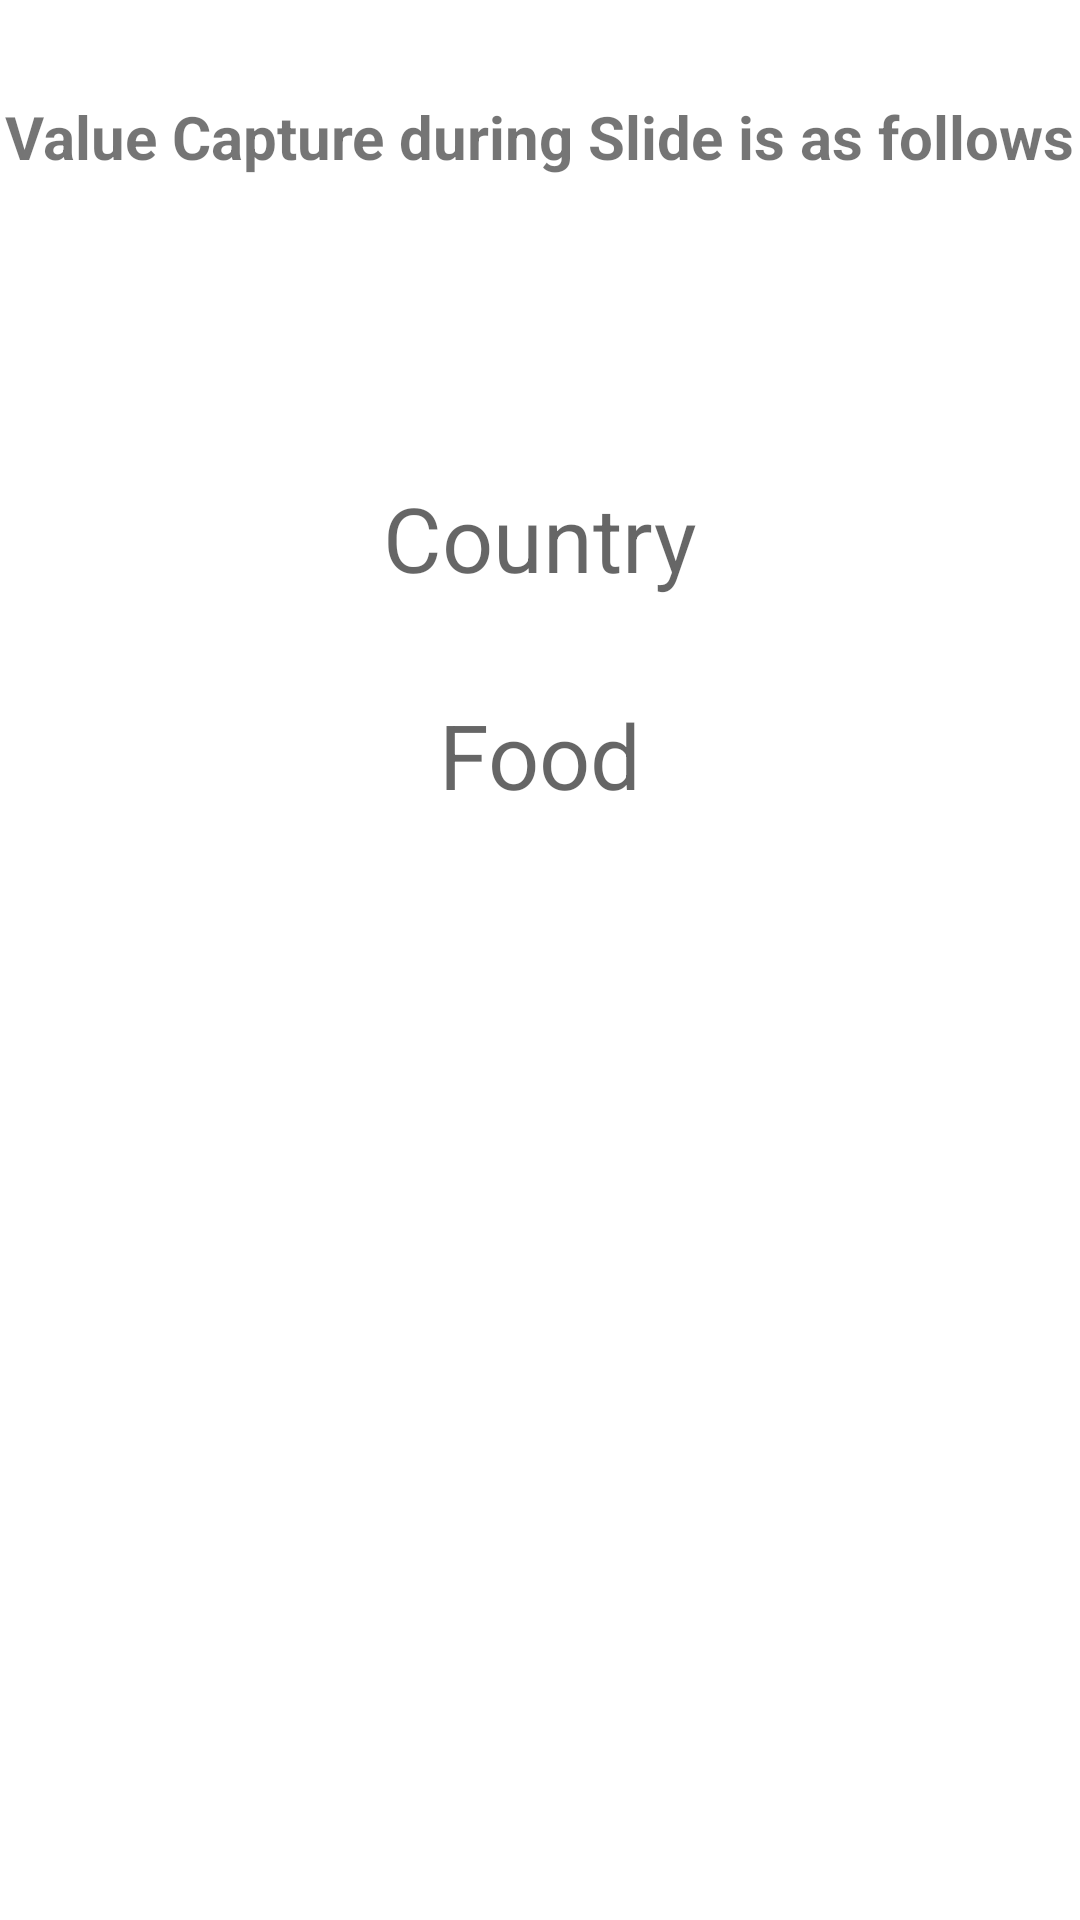

Layout XML and referenced resources for this Android screen:
<!-- AndroidManifest.xml: application theme Theme.StackOverHelpKtx -->
<!-- res/layout/fragment_final.xml -->
<?xml version="1.0" encoding="utf-8"?>
<layout xmlns:android="http://schemas.android.com/apk/res/android"
    xmlns:app="http://schemas.android.com/apk/res-auto"
    xmlns:tools="http://schemas.android.com/tools">

    <data>
        <variable
            name="viewModel"
            type="raum.muchbeer.stackoverhelpktx.viewmodel.FinalViewModel" />
    </data>

    <androidx.constraintlayout.widget.ConstraintLayout
        android:layout_width="match_parent"
        android:layout_height="match_parent"
        tools:context=".fragment.FinalFragment" >


        <TextView
            android:id="@+id/textView"
            android:layout_width="wrap_content"
            android:layout_height="wrap_content"
            android:layout_marginTop="32dp"
            android:text="Value Capture during Slide is as follows"
            android:textSize="20dp"
            android:textStyle="bold"
            app:layout_constraintEnd_toEndOf="parent"
            app:layout_constraintStart_toStartOf="parent"
            app:layout_constraintTop_toTopOf="parent" />

        <TextView
            android:id="@+id/textView2"
            android:layout_width="wrap_content"
            android:layout_height="wrap_content"
            android:layout_marginTop="100dp"
            android:hint="Country"
            android:text="@{viewModel.read_country}"
            android:textColor="#4CAF50"
            android:textSize="30dp"
            app:layout_constraintEnd_toEndOf="parent"
            app:layout_constraintStart_toStartOf="parent"
            app:layout_constraintTop_toBottomOf="@+id/textView" />

        <TextView
            android:id="@+id/textView3"
            android:layout_width="wrap_content"
            android:layout_height="wrap_content"
            android:layout_marginTop="32dp"
            android:hint="Food"
            android:text="@{viewModel.read_food}"
            android:textSize="30dp"
            app:layout_constraintEnd_toEndOf="parent"
            app:layout_constraintStart_toStartOf="parent"
            app:layout_constraintTop_toBottomOf="@+id/textView2" />
    </androidx.constraintlayout.widget.ConstraintLayout>
</layout>
<!-- resources referenced by this layout -->
<resources>
  <style name="Theme.StackOverHelpKtx" parent="Theme.MaterialComponents.DayNight.DarkActionBar">
          
          <item name="colorPrimary">@color/purple_500</item>
          <item name="colorPrimaryVariant">@color/purple_700</item>
          <item name="colorOnPrimary">@color/white</item>
          
          <item name="colorSecondary">@color/teal_200</item>
          <item name="colorSecondaryVariant">@color/teal_700</item>
          <item name="colorOnSecondary">@color/black</item>
          
          <item name="android:statusBarColor" tools:targetApi="l">?attr/colorPrimaryVariant</item>
          
      </style>
  <!-- not gathered from this repository: default colours our renderer supplied (Android Studio template values) -->
  <color name="purple_500">#FF6200EE</color>
  <color name="purple_700">#FF3700B3</color>
  <color name="teal_200">#FF03DAC5</color>
  <color name="teal_700">#FF018786</color>
  <color name="black">#FF000000</color>
  <color name="white">#FFFFFFFF</color>
</resources>
